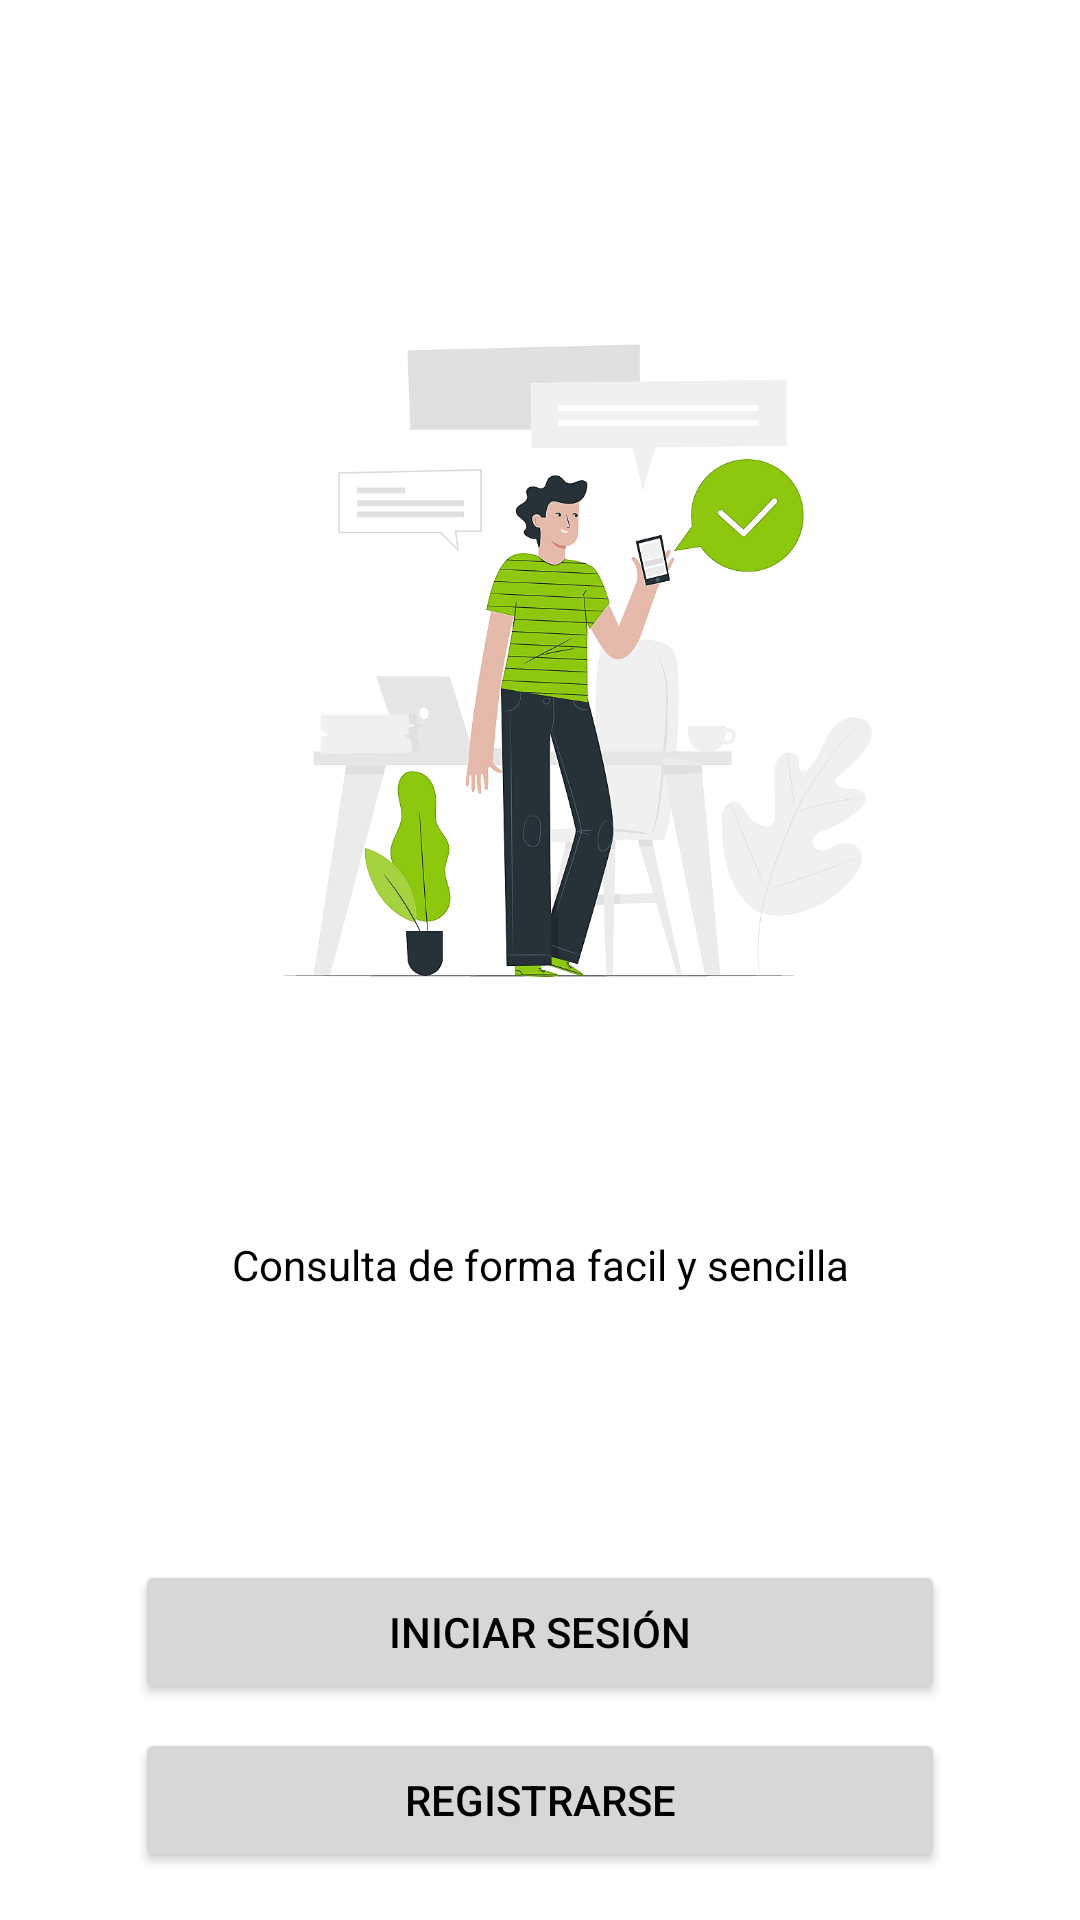

Write the Android layout XML for this screen, with the resource values it uses.
<!-- AndroidManifest.xml: application theme AppTheme -->
<!-- res/layout/activity_main.xml -->
<?xml version="1.0" encoding="utf-8"?>
<androidx.constraintlayout.widget.ConstraintLayout xmlns:android="http://schemas.android.com/apk/res/android"
    xmlns:app="http://schemas.android.com/apk/res-auto"
    xmlns:tools="http://schemas.android.com/tools"
    android:layout_width="match_parent"
    android:layout_height="match_parent"
    android:background="@color/colorWhite"
    tools:context=".ui.MainActivity">

    <ImageView
        android:id="@+id/imageView"
        android:layout_width="0dp"
        android:layout_height="0dp"
        app:layout_constraintBottom_toBottomOf="parent"
        app:layout_constraintEnd_toEndOf="parent"
        app:layout_constraintHeight_percent="0.4"
        app:layout_constraintStart_toStartOf="parent"
        app:layout_constraintTop_toTopOf="parent"
        app:layout_constraintVertical_bias="0.24000001"
        app:layout_constraintWidth_percent="0.75"
        app:srcCompat="@drawable/img_welcome_person" />

    <TextView
        android:id="@+id/tviTitle"
        android:layout_width="0dp"
        android:layout_height="0dp"
        android:gravity="center"
        app:layout_constraintEnd_toEndOf="@+id/imageView"
        app:layout_constraintHeight_percent="0.1"
        app:layout_constraintStart_toStartOf="@+id/imageView"
        app:layout_constraintTop_toBottomOf="@+id/imageView" />

    <TextView
        android:id="@+id/tviDescription"
        android:layout_width="0dp"
        android:layout_height="wrap_content"
        android:gravity="center"
        android:text="@string/lbl_description"
        app:layout_constraintEnd_toEndOf="@+id/tviTitle"
        app:layout_constraintStart_toStartOf="@+id/tviTitle"
        app:layout_constraintTop_toBottomOf="@+id/tviTitle" />

    <Button
        android:id="@+id/butLogin"
        android:layout_width="0dp"
        android:layout_height="wrap_content"
        android:layout_marginBottom="8dp"
        android:text="@string/but_login"
        app:layout_constraintBottom_toTopOf="@+id/butRegistrar"
        app:layout_constraintEnd_toEndOf="@+id/butRegistrar"
        app:layout_constraintStart_toStartOf="@+id/butRegistrar" />

    <Button
        android:id="@+id/butRegistrar"
        android:layout_width="0dp"
        android:layout_height="wrap_content"
        android:layout_marginBottom="16dp"
        android:text="@string/but_registrarse"
        app:layout_constraintBottom_toBottomOf="parent"
        app:layout_constraintEnd_toEndOf="parent"
        app:layout_constraintStart_toStartOf="parent"
        app:layout_constraintWidth_percent="0.75" />


</androidx.constraintlayout.widget.ConstraintLayout>
<!-- resources referenced by this layout -->
<resources>
  <color name="colorWhite">#ffffff</color>
  <!-- drawable img_welcome_person: png bitmap (drawable, 164777 bytes) -->
  <string name="but_login">Iniciar Sesión</string>
  <string name="but_registrarse">Registrarse</string>
  <string name="lbl_description">Consulta de forma facil y sencilla</string>
  <style name="AppTheme" parent="Theme.AppCompat.Light.DarkActionBar">
          
          <item name="colorPrimary">@color/pokeApiMain</item>
          <item name="colorPrimaryDark">@color/colorPrimaryDark</item>
          <item name="colorAccent">@color/colorAccent</item>
          <item name="android:textColor">@android:color/black</item>
          
          <item name="android:statusBarColor" tools:targetApi="l">?attr/colorPrimaryVariant</item>
          
  
          <item name="android:actionMenuTextColor">@color/pokeApiMain</item>
      </style>
  <color name="pokeApiMain">#EF534F</color>
  <color name="colorPrimaryDark">#7FB311</color>
  <color name="colorAccent">#8DC80F</color>
</resources>
